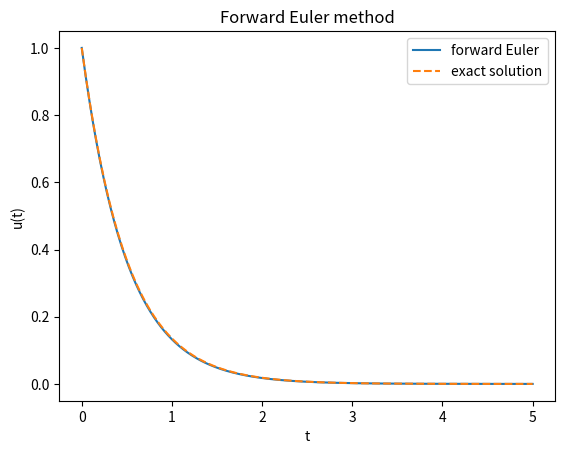

The matplotlib source for this figure:
import numpy as np

# Forward Euler for  u' = f(t, u)
#
# Explicit update:
#
#   U_{n+1} = U_n + k * f(t, U_n)
#
# One step evaluates f once at the current state — O(k) local truncation error.


def forward_euler_step(f, t, U, k):
    """
    One forward Euler step.

    Parameters
    ----------
    f : callable  f(t, u) -> array, shape (n,)
    t : current time (scalar)
    U : current state, shape (n,)
    k : time step (scalar)

    Returns
    -------
    U_new : shape (n,) — state at t + k
    """
    U_new = U + k * f(t, U)
    return U_new

def forward_euler_solve(f, t0, U0, t_final, N):
    """
    Solve u' = f(t, u) from t_0 to t_N with N equal time intervals.

    Parameters
    ----------
    f       : callable  f(t, u) -> array, shape (n,)
    t0      : initial time (scalar)
    U0      : initial state, shape (n,)
    t_final : final time t_N
    N       : number of equal time intervals

    Returns
    -------
    t_values : shape (N+1,)  time grid t_0, ..., t_N
    U_values : shape (N+1, n)  state values at each time
    """
    if not isinstance(N, (int, np.integer)) or N < 1:
        raise ValueError("N must be an integer with N >= 1")

    state_dimension = len(U0)
    t_values = np.linspace(t0, t_final, N + 1)
    U_values = np.zeros((N + 1, state_dimension))
    U_values[0] = U0
    k = (t_final - t0) / N

    for i in range(N):
        U_values[i + 1] = forward_euler_step(f, t_values[i], U_values[i], k)

    return t_values, U_values

if __name__ == "__main__":
    # Smoke test on  u' = -2u,  exact solution  u(t) = exp(-2t)
    # plotting grid: N_plot intervals and N_plot+1 points
    import matplotlib.pyplot as plt

    def f_test(t, u):
        return -2.0 * u

    U = np.array([1.0])
    t_values, U_values = forward_euler_solve(f_test, 0.0, U, 5.0, N=500)
    plt.plot(t_values, U_values, label="forward Euler")
    N_plot = 100
    t_exact = np.linspace(0, 5, N_plot + 1)
    u_exact = np.exp(-2 * t_exact)
    plt.plot(t_exact, u_exact, label="exact solution", linestyle="dashed")
    plt.legend()
    plt.xlabel("t")
    plt.ylabel("u(t)")
    plt.title("Forward Euler method")
    plt.show()
